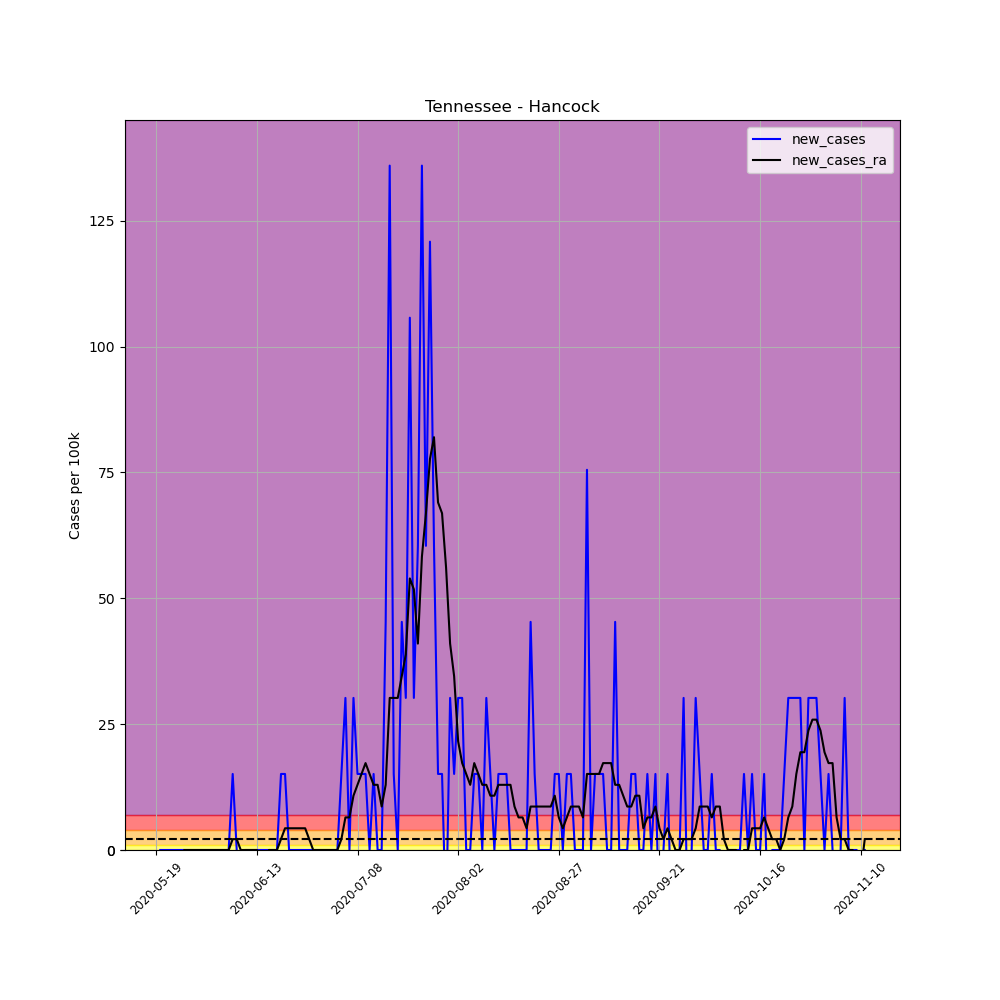

The file beside this chart, header and first rows:
, date, county, state, fips, cases, deaths, COUNTY, STNAME, CTYNAME, POPESTIMATE2019, per_100k, per_100k_ra, new_cases, new_cases_ra
669848, 2020-05-19, Hancock, Tennessee, 47067, 1, 0, 67, Tennessee, Hancock, 6620, 15.11, , , 
669849, 2020-05-20, Hancock, Tennessee, 47067, 1, 0, 67, Tennessee, Hancock, 6620, 15.11, , 0.0, 
669850, 2020-05-21, Hancock, Tennessee, 47067, 1, 0, 67, Tennessee, Hancock, 6620, 15.11, , 0.0, 
669851, 2020-05-22, Hancock, Tennessee, 47067, 1, 0, 67, Tennessee, Hancock, 6620, 15.11, , 0.0, 
669852, 2020-05-23, Hancock, Tennessee, 47067, 1, 0, 67, Tennessee, Hancock, 6620, 15.11, , 0.0, 
669853, 2020-05-24, Hancock, Tennessee, 47067, 1, 0, 67, Tennessee, Hancock, 6620, 15.11, , 0.0, 
669854, 2020-05-25, Hancock, Tennessee, 47067, 1, 0, 67, Tennessee, Hancock, 6620, 15.11, 15.11, 0.0, 
669855, 2020-05-26, Hancock, Tennessee, 47067, 1, 0, 67, Tennessee, Hancock, 6620, 15.11, 15.11, 0.0, 0.0
669856, 2020-05-27, Hancock, Tennessee, 47067, 1, 0, 67, Tennessee, Hancock, 6620, 15.11, 15.11, 0.0, 0.0
669857, 2020-05-28, Hancock, Tennessee, 47067, 1, 0, 67, Tennessee, Hancock, 6620, 15.11, 15.11, 0.0, 0.0
669858, 2020-05-29, Hancock, Tennessee, 47067, 1, 0, 67, Tennessee, Hancock, 6620, 15.11, 15.11, 0.0, 0.0
669859, 2020-05-30, Hancock, Tennessee, 47067, 1, 0, 67, Tennessee, Hancock, 6620, 15.11, 15.11, 0.0, 0.0
669860, 2020-05-31, Hancock, Tennessee, 47067, 1, 0, 67, Tennessee, Hancock, 6620, 15.11, 15.11, 0.0, 0.0
669861, 2020-06-01, Hancock, Tennessee, 47067, 1, 0, 67, Tennessee, Hancock, 6620, 15.11, 15.11, 0.0, 0.0
669862, 2020-06-02, Hancock, Tennessee, 47067, 1, 0, 67, Tennessee, Hancock, 6620, 15.11, 15.11, 0.0, 0.0
669863, 2020-06-03, Hancock, Tennessee, 47067, 1, 0, 67, Tennessee, Hancock, 6620, 15.11, 15.11, 0.0, 0.0
669864, 2020-06-04, Hancock, Tennessee, 47067, 1, 0, 67, Tennessee, Hancock, 6620, 15.11, 15.11, 0.0, 0.0
669865, 2020-06-05, Hancock, Tennessee, 47067, 1, 0, 67, Tennessee, Hancock, 6620, 15.11, 15.11, 0.0, 0.0
669866, 2020-06-06, Hancock, Tennessee, 47067, 1, 0, 67, Tennessee, Hancock, 6620, 15.11, 15.11, 0.0, 0.0
669867, 2020-06-07, Hancock, Tennessee, 47067, 2, 0, 67, Tennessee, Hancock, 6620, 30.21, 17.26, 15.11, 2.158
669868, 2020-06-08, Hancock, Tennessee, 47067, 2, 0, 67, Tennessee, Hancock, 6620, 30.21, 19.42, 0.0, 2.158
669869, 2020-06-09, Hancock, Tennessee, 47067, 1, 0, 67, Tennessee, Hancock, 6620, 15.11, 19.42, -15.11, 0.0
669870, 2020-06-10, Hancock, Tennessee, 47067, 1, 0, 67, Tennessee, Hancock, 6620, 15.11, 19.42, 0.0, 0.0
669871, 2020-06-11, Hancock, Tennessee, 47067, 1, 0, 67, Tennessee, Hancock, 6620, 15.11, 19.42, 0.0, 0.0
669872, 2020-06-12, Hancock, Tennessee, 47067, 1, 0, 67, Tennessee, Hancock, 6620, 15.11, 19.42, 0.0, 0.0
669873, 2020-06-13, Hancock, Tennessee, 47067, 1, 0, 67, Tennessee, Hancock, 6620, 15.11, 19.42, 0.0, 0.0
669874, 2020-06-14, Hancock, Tennessee, 47067, 1, 0, 67, Tennessee, Hancock, 6620, 15.11, 17.26, 0.0, -2.158
669875, 2020-06-15, Hancock, Tennessee, 47067, 1, 0, 67, Tennessee, Hancock, 6620, 15.11, 15.11, 0.0, -2.158
669876, 2020-06-16, Hancock, Tennessee, 47067, 1, 0, 67, Tennessee, Hancock, 6620, 15.11, 15.11, 0.0, 0.0
669877, 2020-06-17, Hancock, Tennessee, 47067, 1, 0, 67, Tennessee, Hancock, 6620, 15.11, 15.11, 0.0, 0.0
669878, 2020-06-18, Hancock, Tennessee, 47067, 1, 0, 67, Tennessee, Hancock, 6620, 15.11, 15.11, 0.0, 0.0
669879, 2020-06-19, Hancock, Tennessee, 47067, 2, 0, 67, Tennessee, Hancock, 6620, 30.21, 17.26, 15.11, 2.158
669880, 2020-06-20, Hancock, Tennessee, 47067, 3, 0, 67, Tennessee, Hancock, 6620, 45.32, 21.58, 15.11, 4.316
669881, 2020-06-21, Hancock, Tennessee, 47067, 3, 0, 67, Tennessee, Hancock, 6620, 45.32, 25.9, 0.0, 4.316
669882, 2020-06-22, Hancock, Tennessee, 47067, 3, 0, 67, Tennessee, Hancock, 6620, 45.32, 30.21, 0.0, 4.316
669883, 2020-06-23, Hancock, Tennessee, 47067, 3, 0, 67, Tennessee, Hancock, 6620, 45.32, 34.53, 0.0, 4.316
669884, 2020-06-24, Hancock, Tennessee, 47067, 3, 0, 67, Tennessee, Hancock, 6620, 45.32, 38.84, 0.0, 4.316
669885, 2020-06-25, Hancock, Tennessee, 47067, 3, 0, 67, Tennessee, Hancock, 6620, 45.32, 43.16, 0.0, 4.316
669886, 2020-06-26, Hancock, Tennessee, 47067, 3, 0, 67, Tennessee, Hancock, 6620, 45.32, 45.32, 0.0, 2.158
669887, 2020-06-27, Hancock, Tennessee, 47067, 3, 0, 67, Tennessee, Hancock, 6620, 45.32, 45.32, 0.0, 0.0
669888, 2020-06-28, Hancock, Tennessee, 47067, 3, 0, 67, Tennessee, Hancock, 6620, 45.32, 45.32, 0.0, 0.0
669889, 2020-06-29, Hancock, Tennessee, 47067, 3, 0, 67, Tennessee, Hancock, 6620, 45.32, 45.32, 0.0, 0.0
669890, 2020-06-30, Hancock, Tennessee, 47067, 3, 0, 67, Tennessee, Hancock, 6620, 45.32, 45.32, 0.0, 0.0
669891, 2020-07-01, Hancock, Tennessee, 47067, 3, 0, 67, Tennessee, Hancock, 6620, 45.32, 45.32, 0.0, 0.0
669892, 2020-07-02, Hancock, Tennessee, 47067, 3, 0, 67, Tennessee, Hancock, 6620, 45.32, 45.32, 0.0, 0.0
669893, 2020-07-03, Hancock, Tennessee, 47067, 3, 0, 67, Tennessee, Hancock, 6620, 45.32, 45.32, 0.0, 0.0
669894, 2020-07-04, Hancock, Tennessee, 47067, 4, 0, 67, Tennessee, Hancock, 6620, 60.42, 47.48, 15.11, 2.158
669895, 2020-07-05, Hancock, Tennessee, 47067, 6, 0, 67, Tennessee, Hancock, 6620, 90.63, 53.95, 30.21, 6.474
669896, 2020-07-06, Hancock, Tennessee, 47067, 6, 0, 67, Tennessee, Hancock, 6620, 90.63, 60.42, 0.0, 6.474
669897, 2020-07-07, Hancock, Tennessee, 47067, 8, 0, 67, Tennessee, Hancock, 6620, 120.8, 71.21, 30.21, 10.79
669898, 2020-07-08, Hancock, Tennessee, 47067, 9, 0, 67, Tennessee, Hancock, 6620, 136, 84.16, 15.11, 12.95
669899, 2020-07-09, Hancock, Tennessee, 47067, 10, 0, 67, Tennessee, Hancock, 6620, 151.1, 99.27, 15.11, 15.11
669900, 2020-07-10, Hancock, Tennessee, 47067, 11, 0, 67, Tennessee, Hancock, 6620, 166.2, 116.5, 15.11, 17.26
669901, 2020-07-11, Hancock, Tennessee, 47067, 11, 0, 67, Tennessee, Hancock, 6620, 166.2, 131.6, 0.0, 15.11
669902, 2020-07-12, Hancock, Tennessee, 47067, 12, 0, 67, Tennessee, Hancock, 6620, 181.3, 144.6, 15.11, 12.95
669903, 2020-07-13, Hancock, Tennessee, 47067, 12, 0, 67, Tennessee, Hancock, 6620, 181.3, 157.5, 0.0, 12.95
669904, 2020-07-14, Hancock, Tennessee, 47067, 12, 0, 67, Tennessee, Hancock, 6620, 181.3, 166.2, 0.0, 8.632
669905, 2020-07-15, Hancock, Tennessee, 47067, 15, 0, 67, Tennessee, Hancock, 6620, 226.6, 179.1, 45.32, 12.95
669906, 2020-07-16, Hancock, Tennessee, 47067, 24, 0, 67, Tennessee, Hancock, 6620, 362.5, 209.3, 136, 30.21
669907, 2020-07-17, Hancock, Tennessee, 47067, 25, 0, 67, Tennessee, Hancock, 6620, 377.6, 239.5, 15.11, 30.21
... 117 more rows
